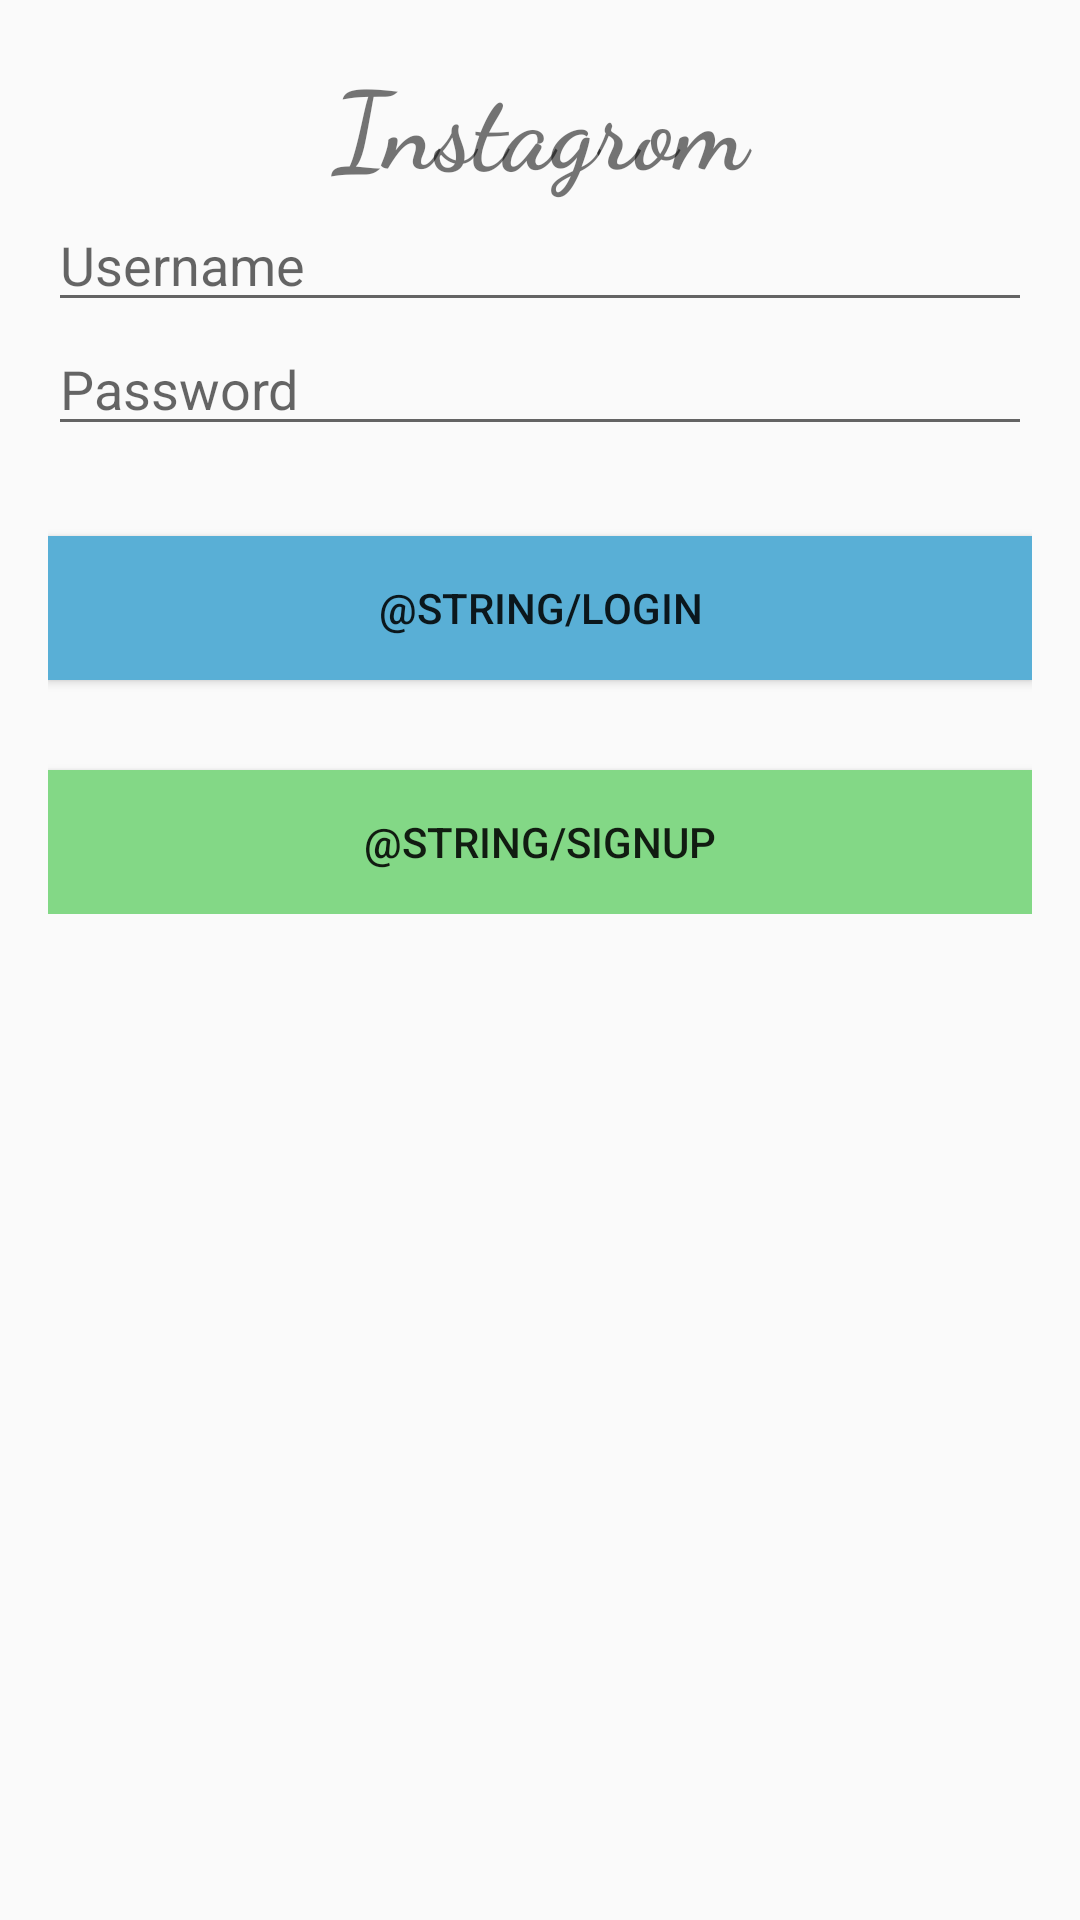

Android layout source for this screen:
<!-- AndroidManifest.xml: application theme AppTheme -->
<!-- res/layout/activity_login.xml -->
<?xml version="1.0" encoding="utf-8"?>
<RelativeLayout xmlns:android="http://schemas.android.com/apk/res/android"
    xmlns:app="http://schemas.android.com/apk/res-auto"
    xmlns:tools="http://schemas.android.com/tools"
    android:layout_width="match_parent"
    android:layout_height="match_parent"
    tools:context="com.fbu.instagrom.LoginActivity">

    <LinearLayout
        android:layout_width="match_parent"
        android:layout_height="wrap_content"
        android:layout_margin="16dp"
        android:orientation="vertical">

        <TextView
            android:id="@+id/appName"
            android:layout_width="match_parent"
            android:layout_height="wrap_content"
            android:layout_weight="1"
            android:fontFamily="cursive"
            android:gravity="center"
            android:text="@string/app_name"
            android:textSize="36sp"
            android:textStyle="bold" />

        <EditText
            android:id="@+id/usernameEditText"
            android:layout_width="match_parent"
            android:layout_height="wrap_content"
            android:layout_weight="1"
            android:ems="10"
            android:hint="Username"
            android:inputType="textPersonName" />

        <EditText
            android:id="@+id/passwordEditText"
            android:layout_width="match_parent"
            android:layout_height="wrap_content"
            android:layout_weight="1"
            android:ems="10"
            android:hint="Password"
            android:inputType="textPassword" />

        <Button
            android:id="@+id/loginButton"
            android:layout_width="match_parent"
            android:layout_height="wrap_content"
            android:layout_marginTop="30dp"
            android:layout_weight=".5"
            android:background="@color/blue"
            android:text="@string/login" />

        <Button
            android:id="@+id/sigupButton"
            android:layout_width="match_parent"
            android:layout_height="wrap_content"
            android:layout_marginTop="30dp"
            android:layout_weight=".5"
            android:background="@color/pastelGreen"
            android:text="@string/signup" />

    </LinearLayout>

</RelativeLayout>
<!-- resources referenced by this layout -->
<resources>
  <color name="blue">#59AFD6</color>
  <color name="pastelGreen">#83D886</color>
  <string name="app_name">Instagrom</string>
  <style name="AppTheme" parent="Theme.AppCompat.DayNight.DarkActionBar">
          
          <item name="colorPrimary">@color/vividCerise</item>
          <item name="colorPrimaryDark">@color/grape</item>
          <item name="colorAccent">@color/jasmine</item>
      </style>
  <color name="vividCerise">#DD2A7B</color>
  <color name="grape">#8134AF</color>
  <color name="jasmine">#FEDA77</color>
</resources>
